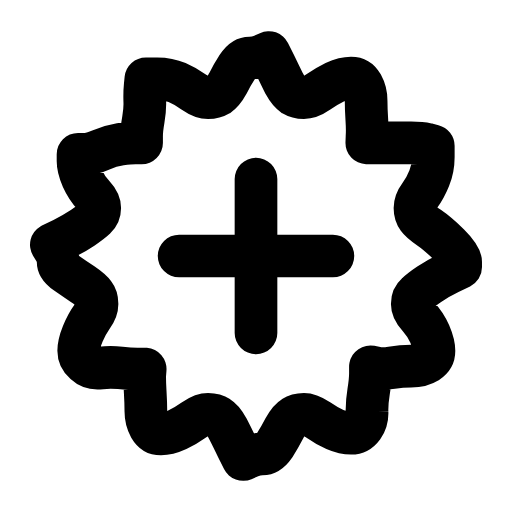
t = 0.00 s
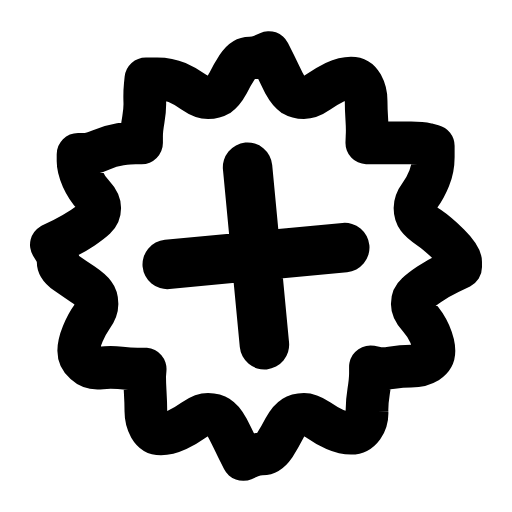
t = 0.23 s
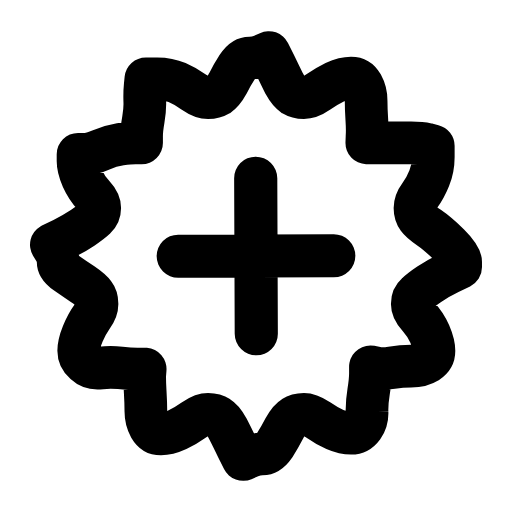
t = 0.44 s
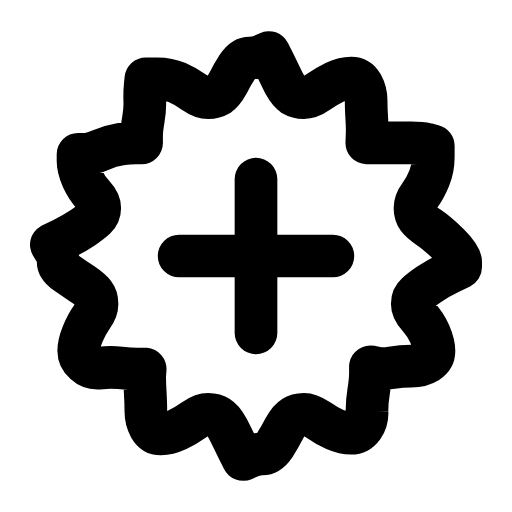
t = 0.65 s
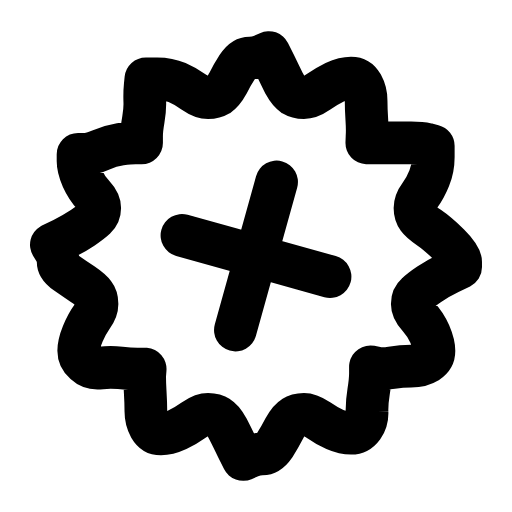
t = 0.88 s
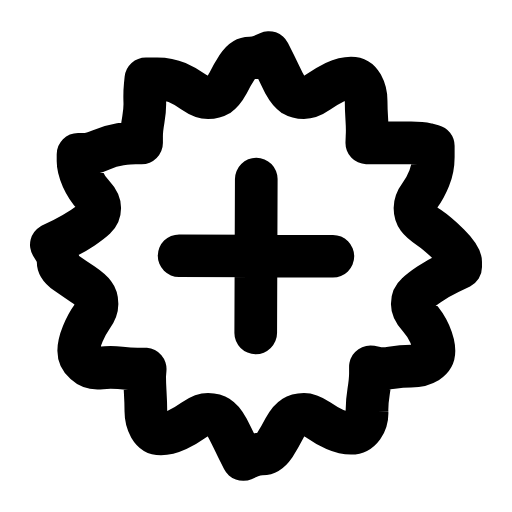
t = 1.07 s

The animated SVG that drew these frames (rendered in a browser with its animation timeline set to each time). Animation: 2 SMIL elements (animateTransform=2); one cycle of 1.30 s, repeats indefinitely.

<svg xmlns="http://www.w3.org/2000/svg" width="24" height="24" viewBox="0 0 24 24" fill="none"><g transform="translate(-0.72 -0.72) scale(1.06)"><path stroke="currentColor" stroke-width="1.887" stroke-linecap="round" stroke-linejoin="round" fill="none" d="M21.05 12.5L20.54 12.75Q20.03 13 19.66 13.25Q19.29 13.5 19.1 13.68Q18.91 13.85 18.91 14.12Q18.91 14.39 19.2 14.7Q19.48 15 19.68 15.44Q19.87 15.88 19.87 16.19Q19.87 16.5 19.58 16.69Q19.29 16.87 18.86 16.87Q18.43 16.87 18 16.94Q17.58 17 17.32 16.95L17.06 16.9L17.06 17.2Q17.06 17.5 16.98 18Q16.9 18.5 16.91 18.88Q16.93 19.25 16.73 19.55Q16.52 19.84 16.2 19.84Q15.88 19.84 15.49 19.67Q15.1 19.5 14.75 19.25Q14.39 19 14.12 19Q13.85 19 13.65 19.13Q13.45 19.25 13.25 19.63Q13.06 20 12.82 20.38Q12.57 20.75 12.29 20.75Q12 20.75 11.71 20.88L11.43 21L11.18 20.5Q10.94 20 10.75 19.63Q10.55 19.25 10.35 19.13Q10.15 19 9.88 19Q9.61 19 9.25 19.25Q8.9 19.5 8.51 19.69Q8.12 19.87 7.8 19.87Q7.48 19.87 7.3 19.56Q7.13 19.25 7.13 18.88Q7.13 18.5 7.1 18Q7.07 17.5 7.08 17.25L7.1 17L6.76 17Q6.42 17 6 16.95Q5.57 16.9 5.14 16.95Q4.71 17 4.44 16.75Q4.16 16.5 4.16 16.19Q4.16 15.88 4.34 15.44Q4.52 15 4.74 14.7Q4.97 14.39 4.97 14.12Q4.97 13.85 4.84 13.68Q4.71 13.5 4.34 13.25Q3.97 13 3.61 12.75Q3.25 12.5 3.25 12.25Q3.25 12 3.1 11.75L2.95 11.5L3.46 11.25Q3.97 11 4.34 10.75Q4.71 10.5 4.9 10.32Q5.09 10.15 5.09 9.88Q5.09 9.61 4.8 9.3Q4.52 9 4.32 8.56Q4.13 8.12 4.13 7.81L4.13 7.5L4.42 7.5Q4.71 7.5 5.14 7.31Q5.57 7.13 6 7.06Q6.42 7 6.68 7L6.94 7L6.94 6.71Q6.94 6.42 7.02 5.96Q7.1 5.5 7.08 5.13Q7.07 4.75 7.1 4.46L7.13 4.16L7.63 4.16Q8.12 4.16 8.51 4.33Q8.9 4.5 9.25 4.75Q9.61 5 9.88 5Q10.15 5 10.35 4.88Q10.55 4.75 10.75 4.38Q10.94 4 11.18 3.63Q11.43 3.25 11.71 3.25Q12 3.25 12.29 3.13L12.57 3L12.82 3.5Q13.06 4 13.25 4.38Q13.45 4.75 13.65 4.88Q13.85 5 14.12 5Q14.39 5 14.75 4.75Q15.1 4.5 15.49 4.31Q15.88 4.13 16.2 4.13Q16.52 4.13 16.7 4.44Q16.87 4.75 16.87 5.13Q16.87 5.5 16.9 5.96Q16.93 6.42 16.91 6.71L16.9 7L17.24 7Q17.58 7 18 7Q18.43 7 18.86 7Q19.29 7 19.56 7.06L19.84 7.13L19.84 7.63Q19.84 8.12 19.66 8.56Q19.48 9 19.26 9.3Q19.03 9.61 19.03 9.88Q19.03 10.15 19.16 10.32Q19.29 10.5 19.66 10.75Q20.03 11 20.54 11.5Q21.05 12 21.05 12.25L21.05 12.5Z"></path><g transform="translate(12 12)"><g><animateTransform attributeName="transform" type="scale" values="1;1.16;1;1" keyTimes="0;0.24;0.5;1" dur="1.3s" repeatCount="indefinite" calcMode="spline" keySplines="0.16 1 0.3 1;0.16 1 0.3 1;0.16 1 0.3 1"/><animateTransform attributeName="transform" type="rotate" values="0 0 0;90 0 0;90 0 0;0 0 0;0 0 0" keyTimes="0;0.45;0.6;0.9;1" dur="1.3s" repeatCount="indefinite" calcMode="spline" keySplines="0.16 1 0.3 1;0.16 1 0.3 1;0.16 1 0.3 1;0.16 1 0.3 1" additive="sum"/><g transform="translate(-12 -12)"><g><path stroke="currentColor" stroke-width="1.887" stroke-linecap="round" stroke-linejoin="round" fill="none" d="M8.6 12L15.4 12M12 8.6L12 15.4"></path></g></g></g></g></g></svg>
